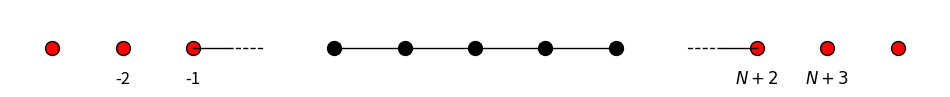

This figure's Python source:
import matplotlib.pyplot as plt
import numpy as np

# 设置图形大小和样式
plt.figure(figsize=(12, 1))  # 调整图形大小以适应新的点分布

# 定义原始 11 个点的坐标 (从 i=-5 到 i=5)
original_x_points = np.array([-5, -4, -3, -2, -1, 0, 1, 2, 3, 4, 5])
y_points = np.zeros_like(original_x_points)  # 所有点在 y=0 线上

# 计算新的点坐标：仅左边的第 3 个点和第 4 个点 (i=-3, -2) 之间的距离变为原距离的两倍
# 原距离为 1 (从 -3 到 -2)，新距离为 2
# 仅右边的第 3 个点和第 4 个点 (i=3, 2) 之间的距离变为原距离的两倍
new_x_points = np.array([-6, -5, -4, -2, -1, 0, 1, 2, 4, 5, 6])
# 解释：
# - 左边：i=-5, -4 保持不变 (-5, -4)
# - 左边的第 3 个点 i=-3 保持在 -3
# - 左边的第 4 个点 i=-2 移动到 -1 (距离从 -3 到 -1 为 2)
# - i=-1, 0, 1 保持不变 (-1, 0, 1)
# - 右边的第 3 个点 i=3 保持在 3
# - 右边的第 4 个点 i=2 移动到 1 (距离从 3 到 1 为 2)
# - 右边：i=4, 5 保持不变 (4, 5)

# 绘制除中间 5 个点外的其他点 (内部红色，边缘黑色)
edge_points = np.concatenate([new_x_points[:3], new_x_points[8:]])  # 对应 i=-5, -4, -3, 3, 4, 5
plt.scatter(edge_points, np.zeros_like(edge_points), s=100, facecolor='red', edgecolor='black', linewidth=1)  # 红内黑边点

# 绘制中间 5 个点 (i=-2, -1, 0, 1, 2 对应新位置 -1, -1, 0, 1, 1) (内部黑色，边缘黑色，即纯黑色点)
middle_points = new_x_points[3:8]  # 对应新位置 i=-1, -1, 0, 1, 1
plt.scatter(middle_points, np.zeros_like(middle_points), s=100, facecolor='black', edgecolor='black', linewidth=1)  # 纯黑色点

# 绘制中间 5 个点的黑实线连接 (i=-2, -1, 0, 1, 2 对应新位置 -1, -1, 0, 1, 1)
plt.plot(middle_points, np.zeros_like(middle_points), 'k-', linewidth=1)  # 黑实线

# 绘制边缘第 3 个点与第 4 个点之间的混合线
# 左边 (i=-4 到 i=-3，新位置 -4 到 -3)
left_edge_points = new_x_points[1:3]  # 对应新位置 i=-4, -3
# 绘制一半实线 (从 i=-4 到中间)，一半虚线 (从中间到 i=-3)
x_half = np.linspace(-4, -3.5, 10)  # 实线部分
plt.plot(x_half, np.zeros_like(x_half), 'k-', linewidth=1)  # 黑实线
x_half_dash = np.linspace(-3.5, -3, 10)  # 虚线部分
plt.plot(x_half_dash, np.zeros_like(x_half_dash), 'k--', linewidth=1)  # 黑虚线

# 右边 (i=4 到 i=3，新位置 4 到 3)
right_edge_points = new_x_points[8:10]  # 对应新位置 i=4, 3
# 绘制一半实线 (从 i=4 到中间)，一半虚线 (从中间到 i=3)
x_half_right = np.linspace(4, 3.5, 10)  # 实线部分
plt.plot(x_half_right, np.zeros_like(x_half_right), 'k-', linewidth=1)  # 黑实线
x_half_dash_right = np.linspace(3.5, 3, 10)  # 虚线部分
plt.plot(x_half_dash_right, np.zeros_like(x_half_dash_right), 'k--', linewidth=1)  # 黑虚线

# 添加左侧点 (-5, -4) 下方的标签 "-2" 和 "-1"，与点保持一定距离
plt.text(-5, -0.5, '-2', fontsize=12, ha='center')  # 在 i=-5 下方 0.5 单位
plt.text(-4, -0.5, '-1', fontsize=12, ha='center')  # 在 i=-4 下方 0.5 单位

# 添加右侧点 (4, 5) 下方的标签 "N+2" 和 "N+3"，与点保持一定距离，并与左侧标签高度一致
plt.text(4, -0.5, '$N+2$', fontsize=12, ha='center')  # 在 i=4 下方 0.5 单位，使用 LaTeX 格式
plt.text(5, -0.5, '$N+3$', fontsize=12, ha='center')  # 在 i=5 下方 0.5 单位，使用 LaTeX 格式

# 设置轴
plt.axis('equal')  # 保持比例
plt.axis('off')  # 隐藏轴

# 保存或显示图形
plt.savefig('eleven_points_adjusted_third_fourth_distance.png', bbox_inches='tight', dpi=300)
plt.show()